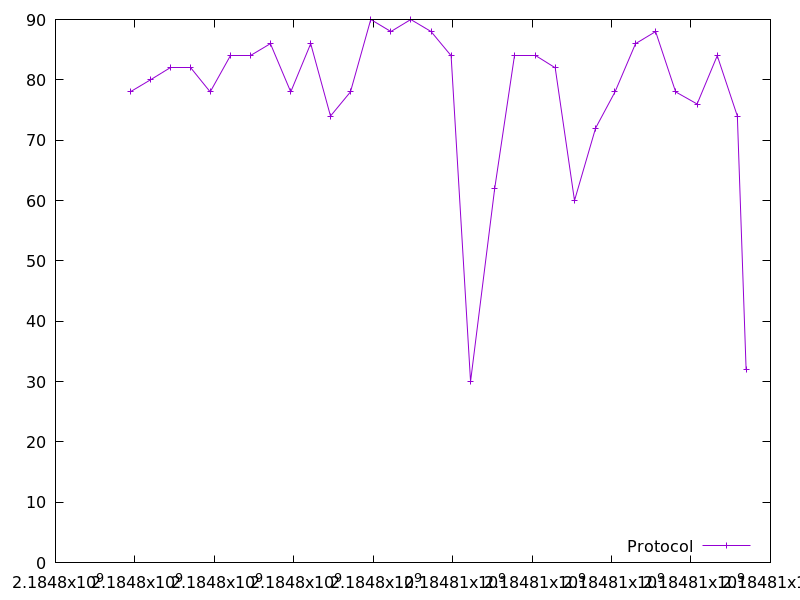

The file beside this chart, header and first rows:
2184797878.829267, 78.0
2184798389, 80.0
2184798893, 82.0
2184799396, 82.0
2184799895, 78.0
2184800404, 84.0
2184800911, 84.0
2184801411, 86.0
2184801922, 78.0
2184802425, 86.0
2184802923, 74.0
2184803425, 78.0
2184803937, 90.0
2184804443, 88.0
2184804944, 90.0
2184805455, 88.0
2184805960, 84.0
2184806449, 30.0
2184807057, 62.0
2184807566, 84.0
2184808074, 84.0
2184808580, 82.0
2184809066, 60.0
2184809597, 72.0
2184810086, 78.0
2184810604, 86.0
2184811109, 88.0
2184811614, 78.0
2184812154, 76.0
2184812660, 84.0
2184813166, 74.0
2184813387, 32.0
